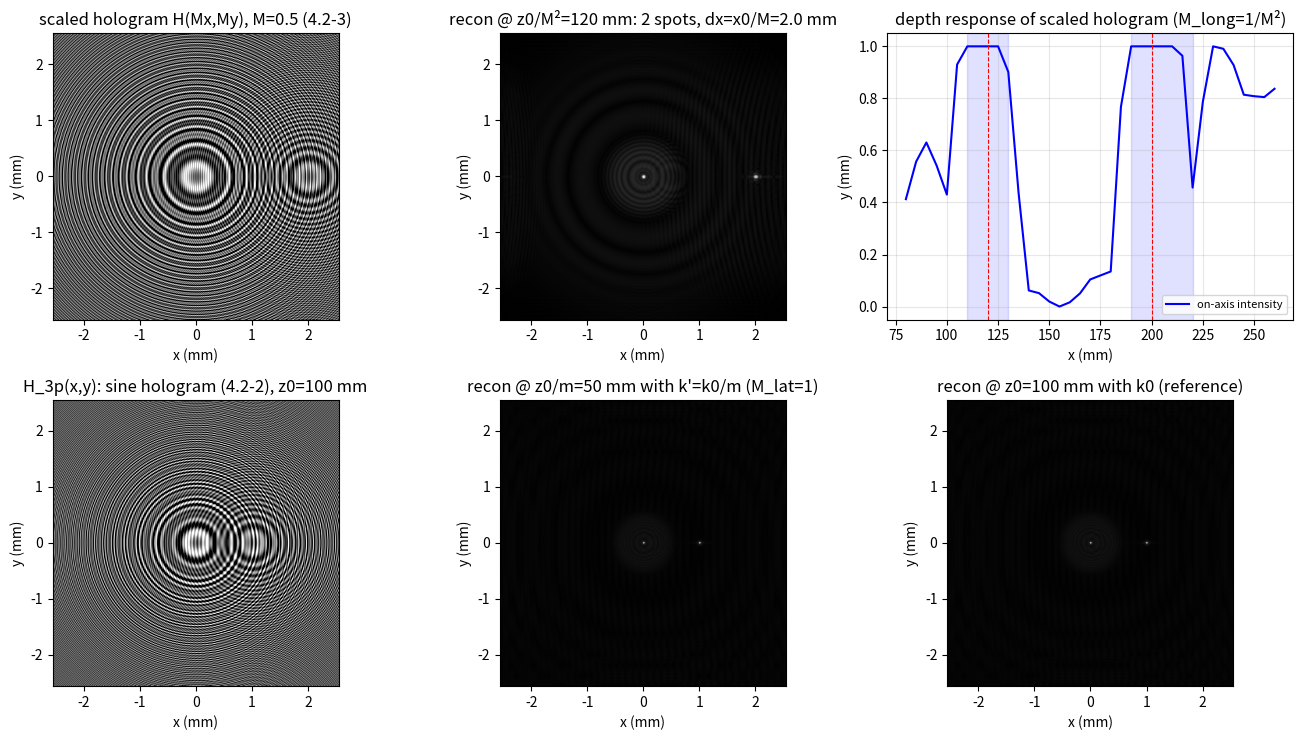

Source code (Python):
# ===== 书 Example 4.1 · 全息放大率（式 4.2-1 ~ 4.2-5） =====
# 三点物体 (4.2-1)：δ(x,y,z-z0) + δ(x-x0,y,z-z0) + δ(x,y,z-(z0+Δz0))
# 正弦全息图 (4.2-2)：
#   H_3p(x,y) ~ sin[(k0/2z0)(x²+y²)] + sin{(k0/2z0)[(x-x0)²+y²]} + sin[(k0/2(z0+Δz0))(x²+y²)]
# a) 全息图缩放 M（(4.2-3)/(4.2-4)）：H(Mx,My) 中各项变为距离 z/M² 的 FZP、
#    横向位置 x0/M -> M_lat = 1/M, M_long = 1/M²。
# b) 波长缩放 m（(4.2-5)）：重建波长 λ0' = m·λ0（波数 k0/m）-> 焦距 z -> z0/m（m>1 压缩），
#    M_lat = 1, M_long = 1/m。
# c) 无畸变条件：m = 1/M -> M_lat = M_long（Gabor 1949 的原始想法）。
#
# 数值验证（本笔记实跑，结论）：
#   a) M = 0.5（放大 2 倍）：缩放全息图在 z0/M² = 120 mm 聚焦出两点，横向间距 = x0/M = 2.00 mm；
#      轴上深度响应两个峰 120/200 mm -> 纵向间距 Δz0/M² = 80 mm = 4·Δz0（M_long = 1/M²）✓
#   b) m = 2（重建波数 k0/m）：原始全息图在 z0/m = 50 mm 聚焦，横向位置不变（M_lat = 1）✓
#
# 采样与混叠账（ch3 坑的延续，两组实验用不同 z0 的原因）：
#   FZP 条纹最细周期（视场边缘）= λ0·z0/x_max，需 > 2·dx：
#     a) 缩放全息图等效周期 = λ0·z0/(M²·x_max) -> z0 = 30 mm 即满足；
#     b) 原始全息图 -> 需 z0 >= 2·dx·x_max/λ0 ≈ 81 mm，故取 100 mm。
#   重建传递函数 e^{+jz'k²/2k'} 的相邻格点相位跳变 z'·k·Δk/k' < π：
#     深度扫描全程固定窗（孔径不随 z' 变化，否则深度响应被窗趋势污染），
#     窗缘 12 次方软滚降（硬圆孔引入衍射纹波）。
#
# MATLAB / Python 差异提示：
# 1) MATLAB 1-based、Python 0-based：中心像素 MATLAB (N/2+1) <-> Python N//2。
# 2) plt.imshow 加 origin='lower' 对齐数学坐标。

import sys
import numpy as np
import matplotlib.pyplot as plt
from scipy import ndimage, signal

if hasattr(sys.stdout, 'reconfigure'):      # Windows 控制台中文输出
    sys.stdout.reconfigure(encoding='utf-8')

# ----- 1. 公共参数 -----
lam = 0.6328e-6                 # He-Ne 波长 (m)
k0 = 2 * np.pi / lam
x0 = 1.0e-3                     # 前两点横向间距 (m)
N = 512
dx = 10e-6                      # 全息图像素 (m)
M = 0.5                         # a) 全息图缩放因子（<1 即放大 1/M 倍）
m = 2.0                         # b) 波长缩放因子（重建波数 k0/m）

x = (np.arange(N) - N // 2) * dx
X, Y = np.meshgrid(x, x)
x_max = x[-1]

def ft2_book(U):
    # 书式前向变换（+j 指数）
    return np.fft.fftshift(np.fft.ifft2(np.fft.ifftshift(U))) * N**2

def ift2_book(A):
    # 书式逆变换（-j 指数）
    return np.fft.fftshift(np.fft.fft2(np.fft.ifftshift(A))) / N**2

dk = 2 * np.pi / (N * dx)             # 角频率格距 (rad/m)
kx1d = (np.arange(N) - N // 2) * dk
KY, KX = np.meshgrid(kx1d, kx1d)
KR = np.hypot(KX, KY)
KR2 = KX**2 + KY**2
k_nyq = 0.55 * np.pi / dx             # 通用窗上限

def recon_transfer(zp, k=k0, k_win=None):
    # 与 h*(z') = +j(k/2πz')e^{-j k r²/2z'} 对应的频域传递（= conj(OTFosh)，见 ch3 式 3.5-2a）
    # 圆窗压二次相位的 Poisson 混叠：相邻格点跳变 z'·k·Δk/k' < π（留 20% 裕量），
    # 窗缘 12 次方软滚降。
    if k_win is None:
        k_win = min(k_nyq, 0.8 * np.pi * k / (zp * dk))
    return (1.0 / (1.0 + (KR / k_win)**12)) * np.exp(1j * zp * KR2 / (2 * k))

def recon(Hspec, zp, k=k0, k_win=None):
    rec = np.abs(ift2_book(Hspec * recon_transfer(zp, k, k_win)))**2
    return rec / rec.max()

def peaks_of(rec, thr=0.5):
    mask = (ndimage.maximum_filter(rec, size=31) == rec) & (rec > thr)
    lab, nlab = ndimage.label(mask)
    pts = sorted(((p[1] - N / 2) * dx * 1e3, (p[0] - N / 2) * dx * 1e3, rec[p[0], p[1]])
                 for p in ndimage.maximum_position(rec, lab, range(1, nlab + 1)))
    return pts

def report(rec, label, thr=0.5):
    pts = peaks_of(rec, thr)
    print(f'{label}：{len(pts)} 个峰（阈值 {thr}），'
          + ', '.join(f'({px:+.2f},{py:+.2f},I={ii:.2f})' for px, py, ii in pts[:4]))
    return pts

def make_h3p(z0, dz0):
    # 三点物体的正弦全息图 (4.2-2)（不加常数偏置）
    return (np.sin(k0 * (X**2 + Y**2) / (2 * z0))
            + np.sin(k0 * ((X - x0)**2 + Y**2) / (2 * z0))
            + np.sin(k0 * (X**2 + Y**2) / (2 * (z0 + dz0))))

# ================= a) 全息图缩放 M = 0.5 =================
z0a, dz0a = 0.030, 0.020        # 物体深度（缩放全息图等效条纹周期 λ0z0/(M²x_max) 采样允许更近）
Hs = (np.sin(k0 * M**2 * (X**2 + Y**2) / (2 * z0a))                       # (4.2-4) 逐项解析代入
      + np.sin(k0 * M**2 * ((X - x0 / M)**2 + Y**2) / (2 * z0a))
      + np.sin(k0 * M**2 * (X**2 + Y**2) / (2 * (z0a + dz0a))))
FHs = ft2_book(Hs)

print('--- a) 全息图缩放 M = 0.5（理论：M_lat = 1/M = 2, M_long = 1/M^2 = 4） ---')
zs_scan = np.linspace(0.08, 0.26, 37)
k_win_fix = min(k_nyq, 0.8 * np.pi * k0 / (zs_scan[-1] * dk))   # 深度扫描全程同一窗
r1 = recon(FHs, z0a / M**2, k_win=k_win_fix)
pts1 = report(r1, f"缩放全息图 @ z0/M² = {z0a/M**2*1e3:.0f} mm")
print(f'    两点横向间距 = {pts1[-1][0]-pts1[0][0]:.2f} mm（理论 x0/M = {x0/M*1e3:.2f} mm）')

xs_on = N // 2
I_on = np.array([recon(FHs, zp, k_win=k_win_fix)[N // 2, xs_on] for zp in zs_scan])   # 焦点在轴上中心像素，取该像素（列最大会被离焦环纹抬高）
above = I_on > 0.95 * I_on.max()          # 聚焦平台（宽度 = 该孔径的景深 ~ ±20 mm）
edges = np.diff(above.astype(int))
starts = list(zs_scan[1:][edges == 1]); ends = list(zs_scan[1:][edges == -1])
if above[0]: starts = [zs_scan[0]] + starts
if above[-1]: ends = ends + [zs_scan[-1]]
platau = [(s, e) for s, e in zip(starts, ends) if e - s >= 3 * (zs_scan[1] - zs_scan[0])]   # 滤掉纹波碎片
centers = [0.5 * (s + e) for s, e in platau]
print('    轴上深度响应聚焦平台（I>0.95·max）：'
      + ', '.join(f'{s*1e3:.0f}~{e*1e3:.0f} mm' for s, e in platau)
      + f'（理论焦深 z0/M² = {z0a/M**2*1e3:.0f}，(z0+Δz0)/M² = {(z0a+dz0a)/M**2*1e3:.0f}）')
if len(centers) >= 2:
    print(f'    平台中心间距 = {(centers[-1]-centers[0])*1e3:.0f} mm'
          f'（理论 Δz0/M² = {dz0a/M**2*1e3:.0f} mm = {1/M**2:.0f}·Δz0；偏差来自 ±20 mm 孔径景深）')

# ================= b) 波长缩放 m = 2 =================
z0b, dz0b = 0.100, 0.030        # 原始全息图边缘条纹采样要求 z0 >= 81 mm
H3p = make_h3p(z0b, dz0b)
FH3p = ft2_book(H3p)

print('--- b) 波长缩放 m = 2（重建波数 k0/m，理论：M_lat = 1, 焦深 z -> z0/m） ---')
r2 = recon(FH3p, z0b / m, k=k0 / m)
pts2 = report(r2, f'原始全息图 @ z0/m = {z0b/m*1e3:.0f} mm (m=2, 波长加倍)')
r3 = recon(FH3p, z0b)
pts3 = report(r3, f'原始全息图 @ z0 = {z0b*1e3:.0f} mm (m=1, 参考)')
print(f'    横向位置不变：{[f"{px:+.2f}" for px, py, _ in pts2[:2]]} mm（m=2）'
      f' vs {[f"{px:+.2f}" for px, py, _ in pts3[:2]]} mm（m=1）-> M_lat = 1')
print(f'    第三点焦深：(z0+Δz0)/m = {(z0b+dz0b)/m*1e3:.0f} mm (m=2) vs (z0+Δz0)/m'
      f' = {(z0b+dz0b)*1e3:.0f} mm (m=1)，纵向压缩 1/m（M_long = 1/m）')

# ================= c) 无畸变条件核对 =================
print('--- c) 无畸变条件（Gabor）：m = 1/M -> M_lat = M_long ---')
Mcheck = 1.0 / m
print(f'    M = 1/m = {Mcheck}: M_lat = 1/M = {1/Mcheck:.2f}, '
      f'M_long = 1/(M²m) = {1/(Mcheck**2*m):.2f} -> 相等 ✓')

# ----- 可视化（对应笔记图 sim-magnification.png） -----
fig, ax = plt.subplots(2, 3, figsize=(13.5, 7.5))
ext = [x[0] * 1e3, x[-1] * 1e3, x[0] * 1e3, x[-1] * 1e3]
ax[0, 0].imshow(Hs, cmap='gray', extent=ext, vmax=2.2, vmin=-1.2)
ax[0, 0].set_title(f'scaled hologram H(Mx,My), M={M} (4.2-3)')
ax[0, 1].imshow(r1**0.4, extent=ext, cmap='gray')
ax[0, 1].set_title(f"recon @ z0/M²={z0a/M**2*1e3:.0f} mm: 2 spots, dx=x0/M={x0/M*1e3:.1f} mm")
ax[0, 2].plot(zs_scan * 1e3, I_on / I_on.max(), 'b-', label='on-axis intensity')
for s, e in platau:
    ax[0, 2].axvspan(s * 1e3, e * 1e3, color='b', alpha=0.12)
ax[0, 2].axvline(z0a / M**2 * 1e3, color='r', ls='--', lw=0.8)
ax[0, 2].axvline((z0a + dz0a) / M**2 * 1e3, color='r', ls='--', lw=0.8)
ax[0, 2].set_xlabel("reconstruction depth z' (mm)"); ax[0, 2].set_ylabel('normalized intensity')
ax[0, 2].set_title('depth response of scaled hologram (M_long=1/M²)')
ax[0, 2].legend(fontsize=8); ax[0, 2].grid(alpha=0.3)
ax[1, 0].imshow(H3p, cmap='gray', extent=ext, vmax=2.2, vmin=-1.2)
ax[1, 0].set_title('H_3p(x,y): sine hologram (4.2-2), z0=100 mm')
ax[1, 1].imshow(r2**0.4, extent=ext, cmap='gray')
ax[1, 1].set_title(f"recon @ z0/m={z0b/m*1e3:.0f} mm with k'=k0/m (M_lat=1)")
ax[1, 2].imshow(r3**0.4, extent=ext, cmap='gray')
ax[1, 2].set_title(f'recon @ z0={z0b*1e3:.0f} mm with k0 (reference)')
for a in ax.flat:
    a.set_xlabel('x (mm)'); a.set_ylabel('y (mm)')
plt.tight_layout()
plt.savefig('sim-magnification.png', dpi=150, bbox_inches='tight')
plt.show()
